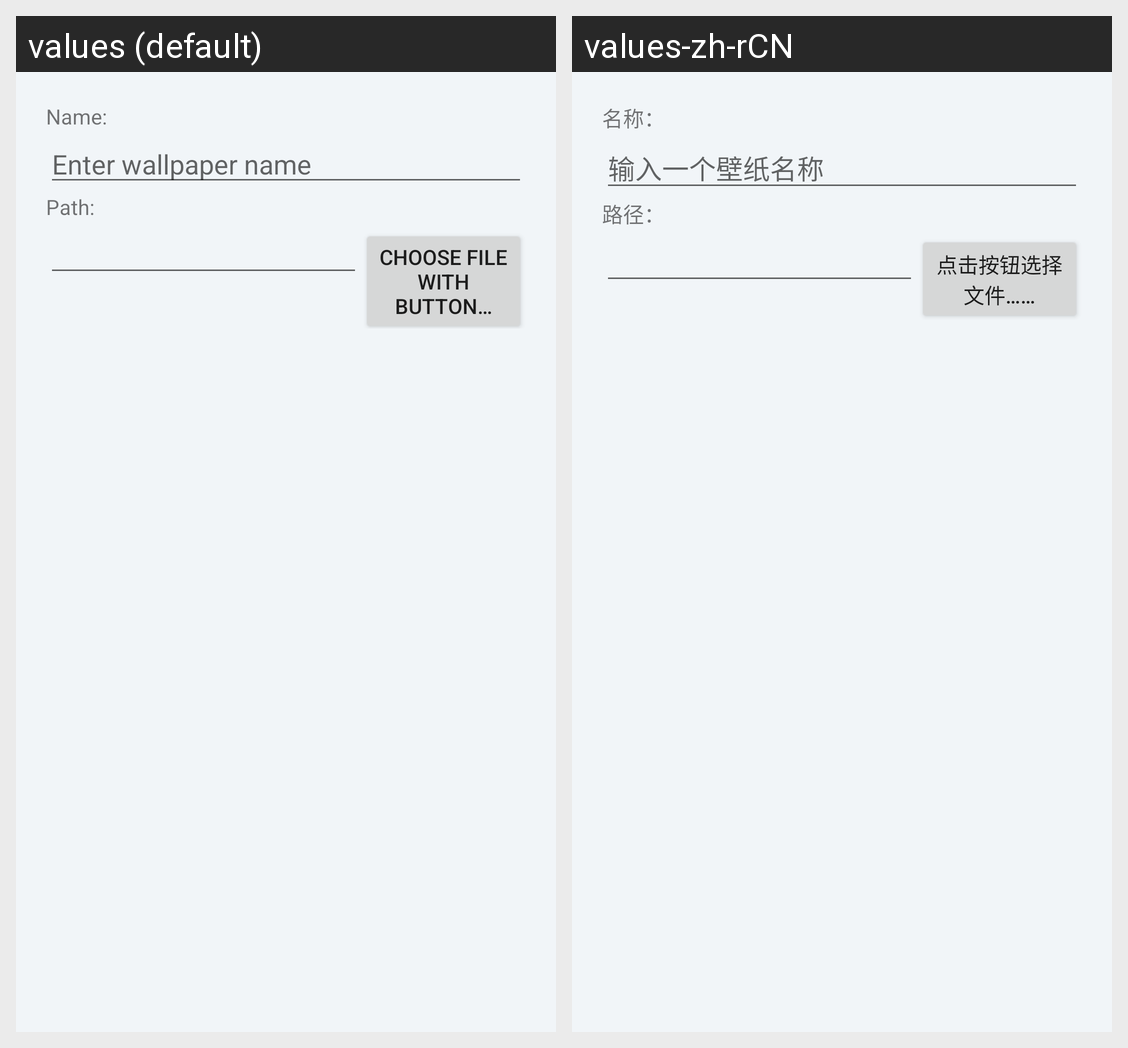

For this localized Android screen grid, give each drawn string resource with its value in every locale shown.
Android screen res/layout/add_wallpaper_dialog.xml rendered under 2 locales, left to right: values (default), values-zh-rCN. Device: Nexus 5 (rendered at 1080×1920; each locale shown at half size, 540×960, under a caption strip naming it); theme AppTheme.
Strings drawn on this screen, with the default value and each locale's value (text and hints the layout hard-codes, and strings that could not be matched under every locale, appear in the picture but are not listed):

name
  values: Name:
  values-zh-rCN: 名称：

enter_wallpaper_name
  values: Enter wallpaper name
  values-zh-rCN: 输入一个壁纸名称

path
  values: Path:
  values-zh-rCN: 路径：

choose_file
  values: Choose file with button…
  values-zh-rCN: 点击按钮选择文件……
